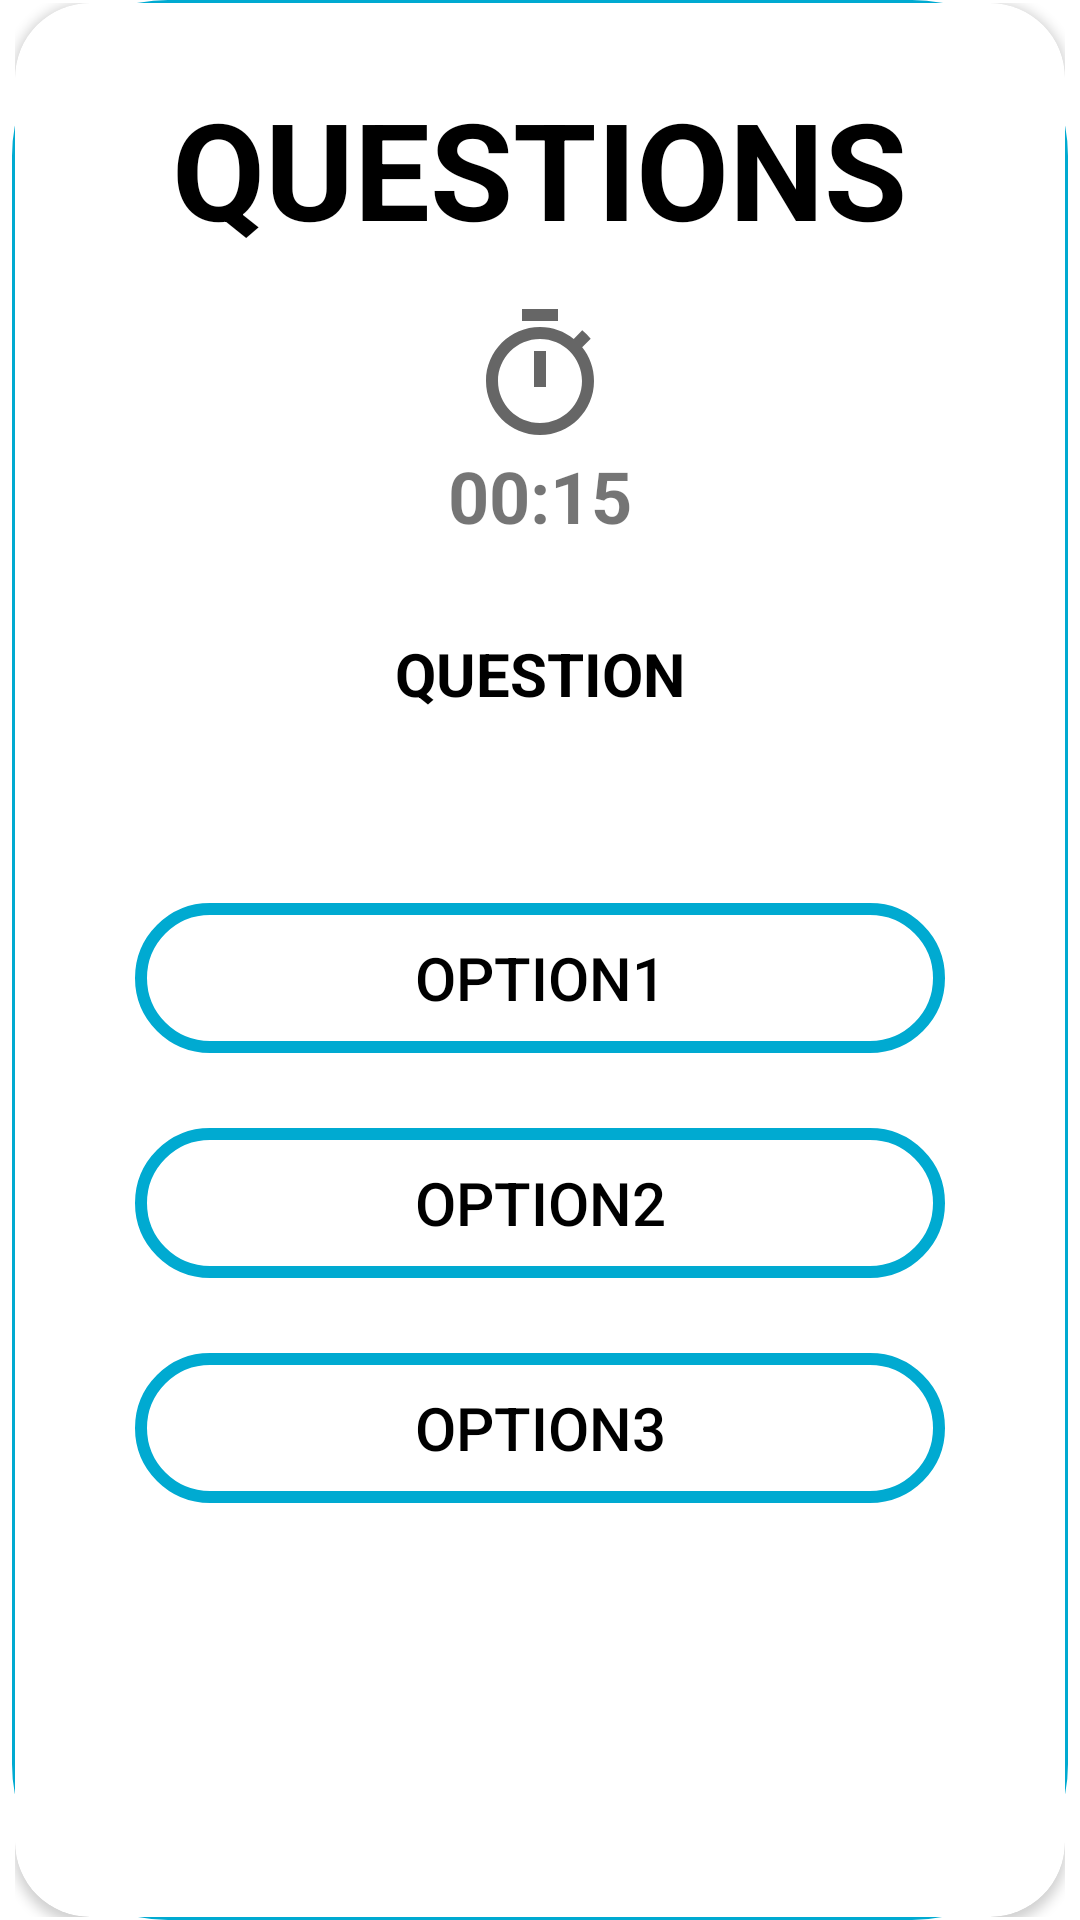

Here is an Android app screen rendered from its layout file. Give the layout XML and the strings, colors and styles it references.
<!-- AndroidManifest.xml: application theme Theme.Android_Netox_MiniProjet -->
<!-- res/layout/activity_mainquiz.xml -->
<?xml version="1.0" encoding="utf-8"?>
<androidx.constraintlayout.widget.ConstraintLayout xmlns:android="http://schemas.android.com/apk/res/android"
    xmlns:app="http://schemas.android.com/apk/res-auto"
    xmlns:tools="http://schemas.android.com/tools"
    android:layout_width="match_parent"
    android:layout_height="match_parent"
    tools:context=".views.MainQuizActivity">


    <RelativeLayout
        android:layout_width="wrap_content"
        android:layout_height="wrap_content"
        app:layout_constraintTop_toTopOf="parent"
        app:layout_constraintBottom_toBottomOf="parent"
        app:layout_constraintLeft_toLeftOf="parent"
        app:layout_constraintRight_toRightOf="parent"
        android:background="@drawable/option_bg"
        android:padding="1dp">

        <androidx.cardview.widget.CardView
            android:layout_width="350dp"
            android:layout_height="650dp"
            app:cardCornerRadius="25dp"
            app:layout_constraintBottom_toBottomOf="parent"
            app:layout_constraintLeft_toLeftOf="parent"
            app:layout_constraintRight_toRightOf="parent"
            app:layout_constraintTop_toTopOf="parent">

            <TextView
                android:layout_width="wrap_content"
                android:layout_height="wrap_content"
                android:layout_gravity="center_horizontal"
                android:layout_marginTop="25dp"
                android:text="QUESTIONS"
                android:textColor="@color/black"
                android:textSize="45sp"
                android:textStyle="bold">

            </TextView>

            <TextView
                android:id="@+id/countdown"
                android:layout_width="wrap_content"
                android:layout_height="wrap_content"
                android:layout_gravity="center_horizontal"
                android:layout_marginTop="100dp"
                android:drawableTop="@drawable/ic_baseline_timer_24"
                android:text="00:15"
                android:textSize="24sp"
                android:textStyle="bold">

            </TextView>


            <TextView
                android:id="@+id/questions"
                android:layout_width="match_parent"
                android:layout_height="wrap_content"
                android:layout_marginTop="200dp"
                android:gravity="center"
                android:padding="10dp"
                android:text="QUESTION"
                android:textSize="20dp"
                android:textStyle="bold"
                android:textColor="@color/black">

            </TextView>

            <android.widget.Button
                android:id="@+id/option1"
                android:layout_width="match_parent"
                android:layout_height="50dp"
                android:layout_alignParentBottom="true"
                android:layout_marginStart="40dp"
                android:layout_marginTop="300dp"
                android:layout_marginEnd="40dp"
                android:layout_marginBottom="40dp"
                android:background="@drawable/option_bg"
                android:enabled="true"
                android:onClick="option1Clicked"
                android:text="option1"
                android:textColor="@color/black"
                android:textSize="20dp">

            </android.widget.Button>


            <android.widget.Button
                android:id="@+id/option2"
                android:layout_width="match_parent"
                android:layout_height="50dp"
                android:layout_alignParentBottom="true"
                android:layout_marginStart="40dp"
                android:layout_marginTop="375dp"
                android:layout_marginEnd="40dp"
                android:layout_marginBottom="40dp"
                android:background="@drawable/option_bg"
                android:enabled="true"
                android:onClick="option2Clicked"
                android:text="option2"
                android:textColor="@color/black"
                android:textSize="20dp">

            </android.widget.Button>

            <android.widget.Button
                android:id="@+id/option3"
                android:layout_width="match_parent"
                android:layout_height="50dp"
                android:layout_alignParentBottom="true"
                android:layout_marginStart="40dp"
                android:layout_marginTop="450dp"
                android:layout_marginEnd="40dp"
                android:layout_marginBottom="40dp"
                android:background="@drawable/option_bg"
                android:enabled="true"
                android:onClick="option3Clicked"
                android:text="option3"
                android:textColor="@color/black"
                android:textSize="20dp">

            </android.widget.Button>


           


        </androidx.cardview.widget.CardView>

    </RelativeLayout>



</androidx.constraintlayout.widget.ConstraintLayout>
<!-- resources referenced by this layout -->
<resources>
  <color name="black">#FF000000</color>
  <!-- drawable ic_baseline_timer_24 (drawable) -->
  <?xml version="1.0" encoding="utf-8"?>
  <vector xmlns:android="http://schemas.android.com/apk/res/android"
      android:width="48dp"
      android:height="48dp"
      android:viewportWidth="24"
      android:viewportHeight="24"
      android:tint="?attr/colorControlNormal">
  
      <path
          android:fillColor="@android:color/white"
          android:pathData="M15,1L9,1v2h6L15,1zM11,14h2L13,8h-2v6zM19.03,7.39l1.42,-1.42c-0.43,-0.51 -0.9,-0.99 -1.41,-1.41l-1.42,1.42C16.07,4.74 14.12,4 12,4c-4.97,0 -9,4.03 -9,9s4.02,9 9,9 9,-4.03 9,-9c0,-2.12 -0.74,-4.07 -1.97,-5.61zM12,20c-3.87,0 -7,-3.13 -7,-7s3.13,-7 7,-7 7,3.13 7,7 -3.13,7 -7,7z"/>
  
  </vector>
  <!-- drawable option_bg (drawable) -->
  <?xml version="1.0" encoding="utf-8"?>
  <shape xmlns:android="http://schemas.android.com/apk/res/android"
      android:shape="rectangle">
  
      <corners android:radius="50dp"></corners>
      <stroke android:color="@color/blue"
          android:width="4dp"></stroke>
  
  </shape>
  <style name="Theme.Android_Netox_MiniProjet" parent="Theme.MaterialComponents.DayNight.NoActionBar">
          
          <item name="colorPrimary">@color/purple_500</item>
          <item name="colorPrimaryVariant">@color/purple_700</item>
          <item name="colorOnPrimary">@color/white</item>
          
          <item name="colorSecondary">@color/teal_200</item>
          <item name="colorSecondaryVariant">@color/teal_700</item>
          <item name="colorOnSecondary">@color/black</item>
          
          <item name="android:statusBarColor">?attr/colorPrimaryVariant</item>
          
      </style>
  <color name="blue">#00AAD1</color>
  <color name="purple_500">#FF6200EE</color>
  <color name="purple_700">#FF3700B3</color>
  <color name="white">#FFFFFFFF</color>
  <color name="teal_200">#FF03DAC5</color>
  <color name="teal_700">#FF018786</color>
</resources>
